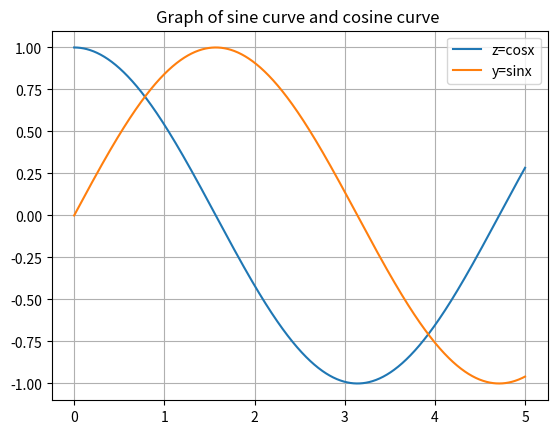

Source code (Python):
import matplotlib.pyplot as plt
import numpy as np
x=np.linspace(0,5,1000)
y=np.sin(x)
z=np.cos(x)
plt.plot(x,z,label ='z=cosx')
plt.plot(x,y,label='y=sinx')
plt.title('Graph of sine curve and cosine curve ')
plt.legend()
plt.grid()
plt.show()
